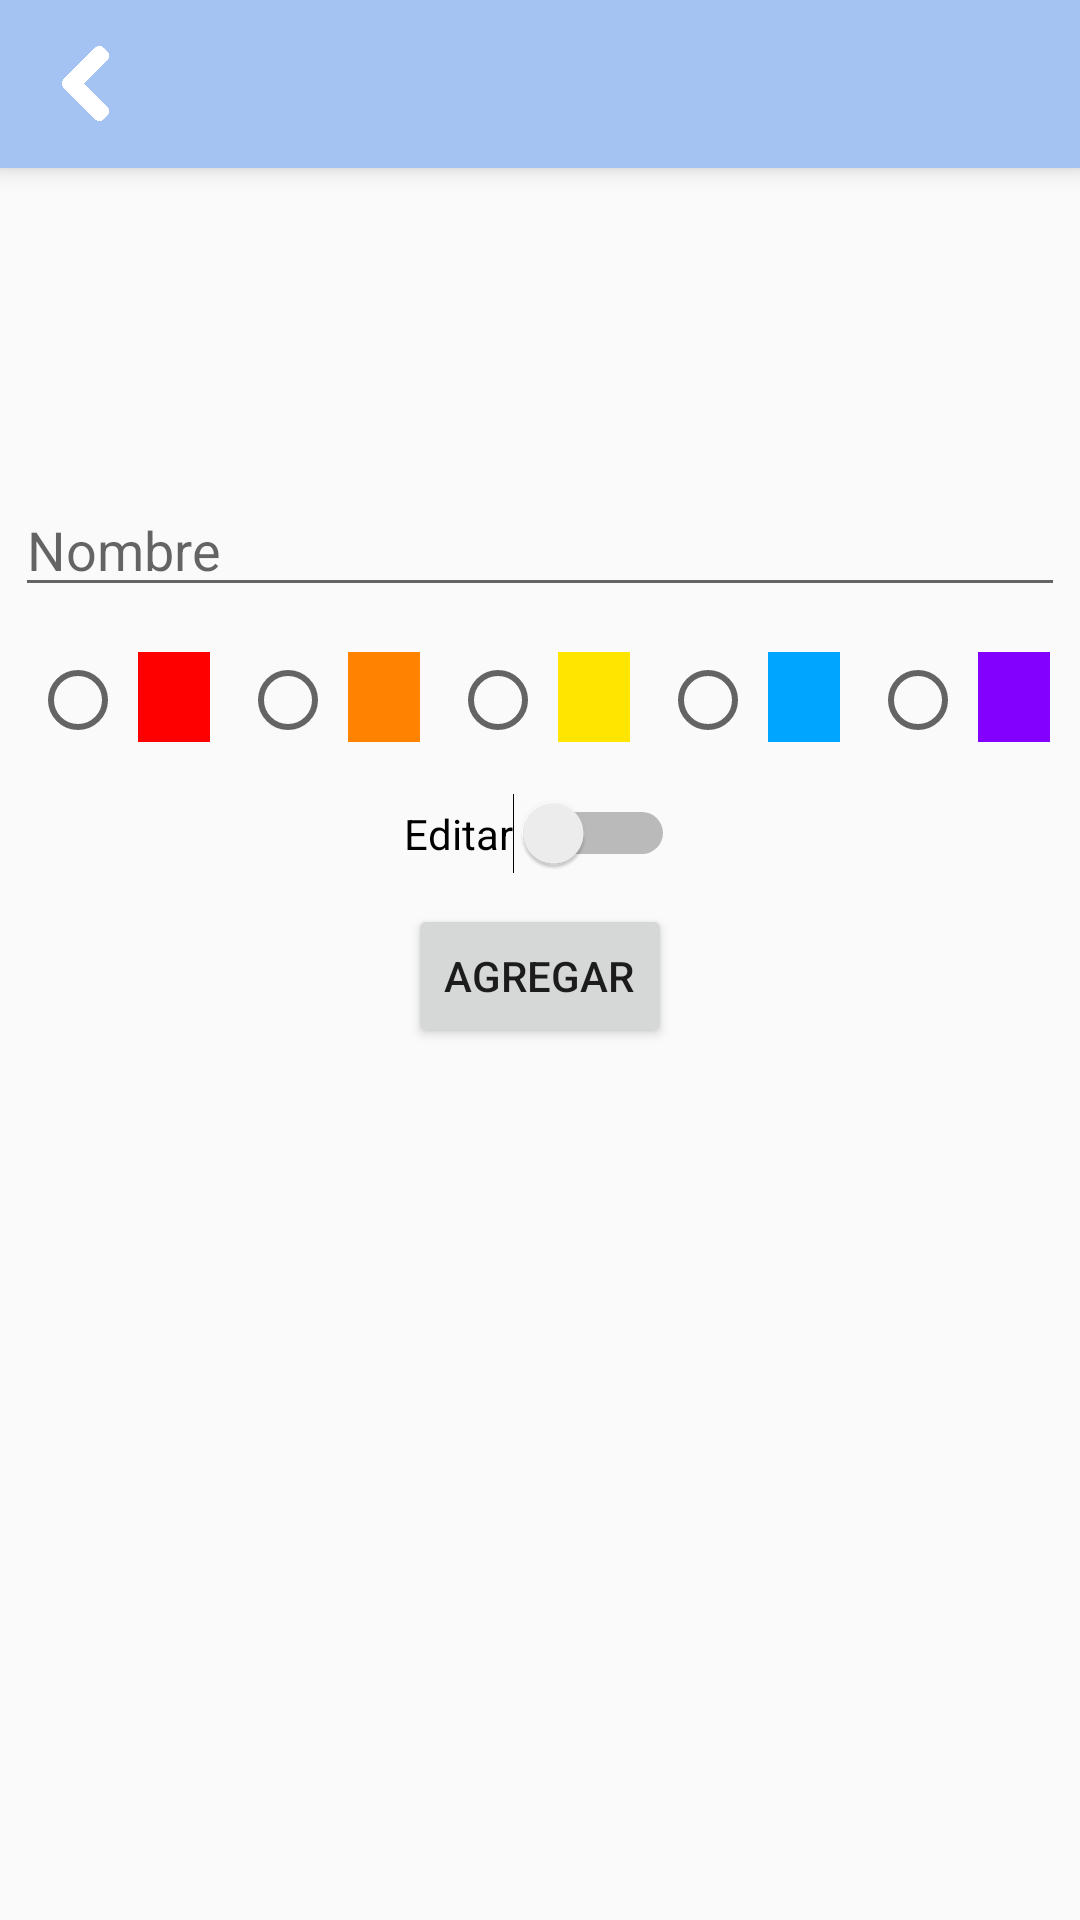

The Android layout XML behind this screen, and the referenced resources:
<!-- AndroidManifest.xml: application theme AppTheme -->
<!-- res/layout/activity_show_categorias.xml -->
<?xml version="1.0" encoding="utf-8"?>
<LinearLayout xmlns:android="http://schemas.android.com/apk/res/android"
    xmlns:app="http://schemas.android.com/apk/res-auto"
    xmlns:tools="http://schemas.android.com/tools"
    android:layout_width="match_parent"
    android:layout_height="match_parent"
    tools:context=".show_categorias"
    android:orientation="vertical">
    <include layout="@layout/tolbarpersonal"></include>

    <LinearLayout
        android:layout_width="match_parent"
        android:layout_height="wrap_content"
        android:gravity="center"
        android:orientation="vertical">

        <ImageView
            android:id="@+id/imageView5"
            android:layout_width="match_parent"
            android:layout_height="100dp"
            android:layout_weight="1"
            android:scaleType="fitCenter"
            app:srcCompat="@drawable/categorias" />

        <EditText
            android:id="@+id/nombre_cate_edit"
            android:layout_width="match_parent"
            android:layout_height="wrap_content"
            android:layout_margin="5dp"
            android:layout_weight="1"
            android:ems="10"
            android:hint="Nombre "
            android:inputType="textPersonName" />

        <LinearLayout
            android:layout_width="match_parent"
            android:layout_height="match_parent"
            android:layout_margin="5dp"
            android:layout_weight="1"
            android:orientation="horizontal">

            <RadioGroup
                android:id="@+id/radiogroupcolor"
                android:layout_width="wrap_content"
                android:layout_height="wrap_content"
                android:orientation="horizontal">

                <RadioButton
                    android:id="@+id/redradio"
                    android:layout_width="wrap_content"
                    android:layout_height="wrap_content"
                    android:layout_margin="5dp"
                    android:layout_weight="1" />

                <ImageButton
                    android:id="@+id/redimg"
                    android:layout_width="30dp"
                    android:layout_height="30dp"
                    android:layout_margin="5dp"
                    android:layout_weight="1"
                    android:background="@color/transparent"
                    app:srcCompat="@color/rojo" />

                <RadioButton
                    android:id="@+id/orangerad"
                    android:layout_width="wrap_content"
                    android:layout_height="wrap_content"
                    android:layout_margin="5dp"
                    android:layout_weight="1" />

                <ImageButton
                    android:id="@+id/orangeigm"
                    android:layout_width="30dp"
                    android:layout_height="30dp"
                    android:layout_margin="5dp"
                    android:layout_weight="1"
                    android:background="@color/transparent"
                    app:srcCompat="@color/naranja" />

                <RadioButton
                    android:id="@+id/yellowradio"
                    android:layout_width="wrap_content"
                    android:layout_height="wrap_content"
                    android:layout_margin="5dp"
                    android:layout_weight="1"
                    android:gravity="center" />

                <ImageButton
                    android:id="@+id/yellowimg"
                    android:layout_width="30dp"
                    android:layout_height="30dp"
                    android:layout_margin="5dp"
                    android:layout_weight="1"
                    android:background="@color/transparent"
                    app:srcCompat="@color/amarillo" />

                <RadioButton
                    android:id="@+id/blueradio"
                    android:layout_width="wrap_content"
                    android:layout_height="wrap_content"
                    android:layout_margin="5dp"
                    android:layout_weight="1" />

                <ImageButton
                    android:id="@+id/blueimg"
                    android:layout_width="30dp"
                    android:layout_height="30dp"
                    android:layout_margin="5dp"
                    android:layout_weight="1"
                    android:background="@color/transparent"
                    app:srcCompat="@color/azul" />

                <RadioButton
                    android:id="@+id/purpleradio"
                    android:layout_width="wrap_content"
                    android:layout_height="wrap_content"
                    android:layout_margin="5dp"
                    android:layout_weight="1" />

                <ImageButton
                    android:id="@+id/purpimg"
                    android:layout_width="30dp"
                    android:layout_height="30dp"
                    android:layout_margin="5dp"
                    android:layout_weight="1"
                    android:background="@color/transparent"
                    app:srcCompat="@color/morado" />
            </RadioGroup>
        </LinearLayout>

        <Switch
            android:id="@+id/switch_editCate"
            android:layout_width="wrap_content"
            android:layout_height="wrap_content"
            android:layout_margin="5dp"
            android:layout_weight="1"
            android:text="Editar" />

        <Button
            android:id="@+id/add_cate"
            android:layout_width="wrap_content"
            android:layout_height="wrap_content"
            android:layout_margin="5dp"
            android:layout_weight="1"
            android:gravity="center_vertical"
            android:text="Agregar" />
    </LinearLayout>

</LinearLayout>
<!-- res/layout/tolbarpersonal.xml (included above) -->
<?xml version="1.0" encoding="utf-8"?>
<android.support.v7.widget.Toolbar xmlns:android="http://schemas.android.com/apk/res/android"
    android:layout_width="match_parent" android:layout_height="?attr/actionBarSize"
    android:background="#a4c3f2"
    android:elevation="5dp"
    android:id="@+id/toolbarpersonal">


      <ImageButton
          android:id="@+id/botonback"
          android:layout_width="25dp"
          android:layout_height="25dp"
          android:background="@color/transparent"
          android:src="@drawable/back"
          android:scaleType="fitXY"/>
      <TextView
          android:id="@+id/titulo_toolbar"
          android:layout_width="match_parent"
          android:layout_height="match_parent"
          android:gravity="center_vertical"
          android:textAppearance="@android:style/TextAppearance.Material.Large"
          android:layout_marginLeft="40dp"
          />



</android.support.v7.widget.Toolbar>
<!-- resources referenced by this layout -->
<resources>
  <color name="amarillo">#ffe500</color>
  <color name="azul">#00a5ff</color>
  <color name="morado">#8300ff</color>
  <color name="naranja">#ff8300</color>
  <color name="rojo">#ff0000</color>
  <color name="transparent">#00000000 </color>
  <!-- drawable back: png bitmap (drawable, 7162 bytes) -->
  <style name="AppTheme" parent="Base.Theme.AppCompat.Light.DarkActionBar">
          
          <item name="windowActionBar">false</item>
          <item name="windowNoTitle">true</item>
          <item name="colorPrimary">@color/colorPrimary</item>
          <item name="colorPrimaryDark">@color/colorPrimaryDark</item>
          <item name="colorAccent">@color/colorAccent</item>
      </style>
  <color name="colorPrimary">#a4c3f2</color>
  <color name="colorPrimaryDark">#012f7a</color>
  <color name="colorAccent">#FF4081</color>
</resources>
